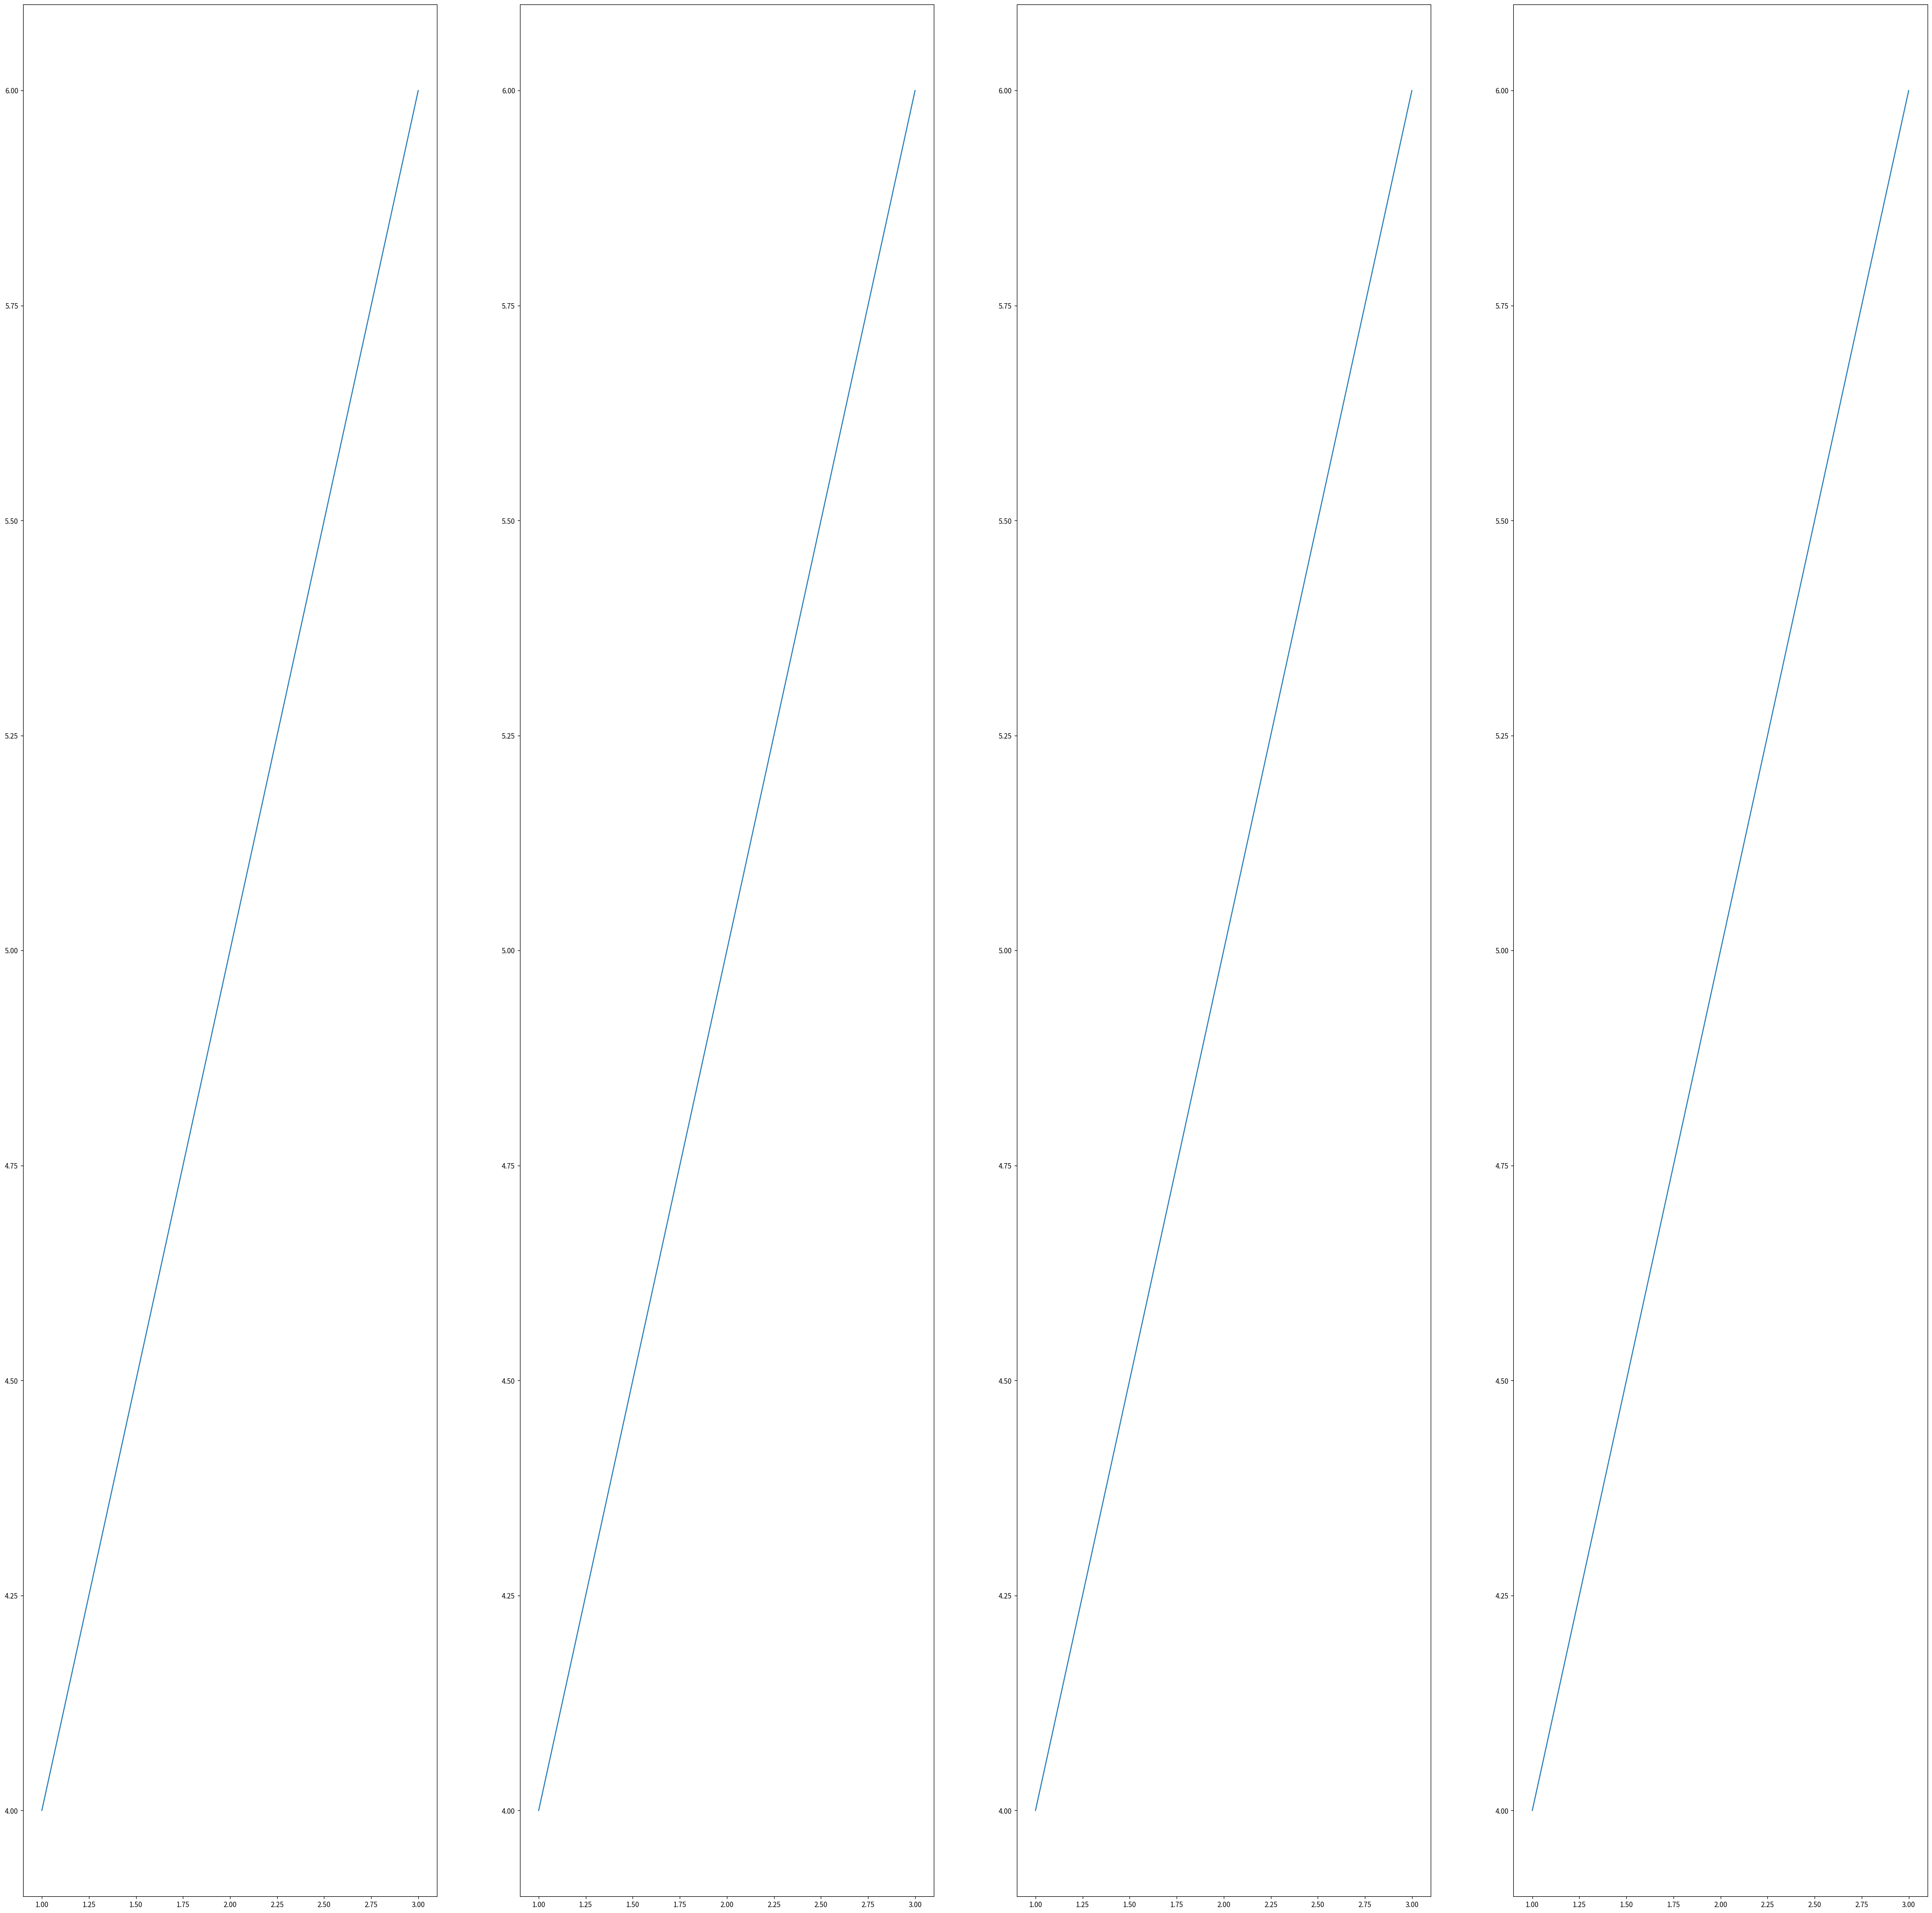

Source code (Python):
import matplotlib.pyplot as plt

# Create a figure with a 1x4 subplot grid
fig = plt.figure(figsize=(50,50))

# Add a subplot at position 1
ax1 = fig.add_subplot(141)
ax1.plot([1, 2, 3], [4, 5, 6])

# Add a subplot at position 2
ax2 = fig.add_subplot(142)
ax2.plot([1, 2, 3], [4, 5, 6])

# Add a subplot at position 3
ax3 = fig.add_subplot(143)
ax3.plot([1, 2, 3], [4, 5, 6])

# Add a subplot at position 4
ax4 = fig.add_subplot(144)
ax4.plot([1, 2, 3], [4, 5, 6])

# Show the plot
plt.show()
